6-way image classification set "datasets" from GitHub (ncwillis/Computer-Vision---Hand-Gesture-Recognition); label vocabulary: fist, ok train, peace, rad, thumbs up, wave.

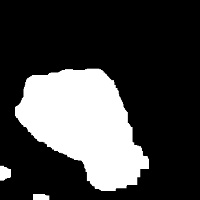
Label: fist

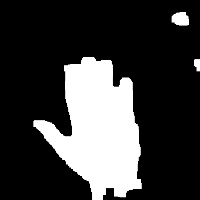
Label: wave

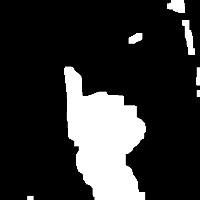
Label: thumbs up

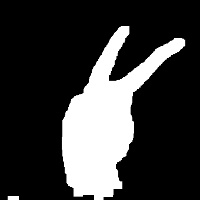
Label: peace

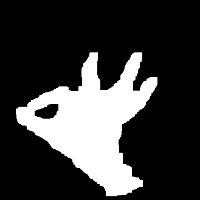
Label: ok train

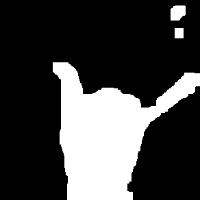
Label: rad
